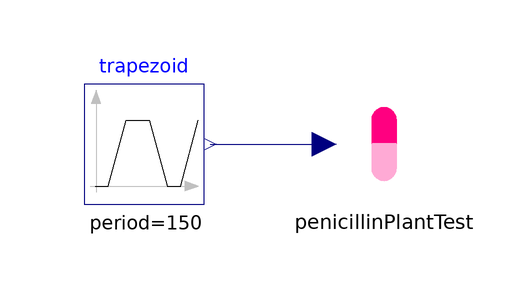

This picture is the connection diagram that the Modelica source below describes through its graphical annotations.

model PenicillinPlantInput
        PenicillinPlantTest penicillinPlantTest
          annotation (Placement(transformation(extent={{0,0},{20,20}})));
        Modelica.Blocks.Sources.Trapezoid trapezoid(
          amplitude=0.09,
          rising=75,
          width=0,
          falling=0.1,
          period=150,
          nperiod=1,
          offset=0.01)
          annotation (Placement(transformation(extent={{-40,0},{-20,20}})));
      equation
        connect(trapezoid.y, penicillinPlantTest.u1) annotation (Line(
            points={{-19,10},{-6.5,10},{-6.5,10},{0,10}},
            color={0,0,127},
            smooth=Smooth.None));
        annotation (
          Diagram(graphics),
          experiment(StopTime=150),
          __Dymola_experimentSetupOutput,
          Documentation(info="<HTML>
    <p>
    The model is based on PenicillinPlantTest and an input function which is adjusted to optimization results is set.
    </p>
    <p>
    Simulation time: 150s
    </p>
    
    </HTML>"));
      end PenicillinPlantInput;